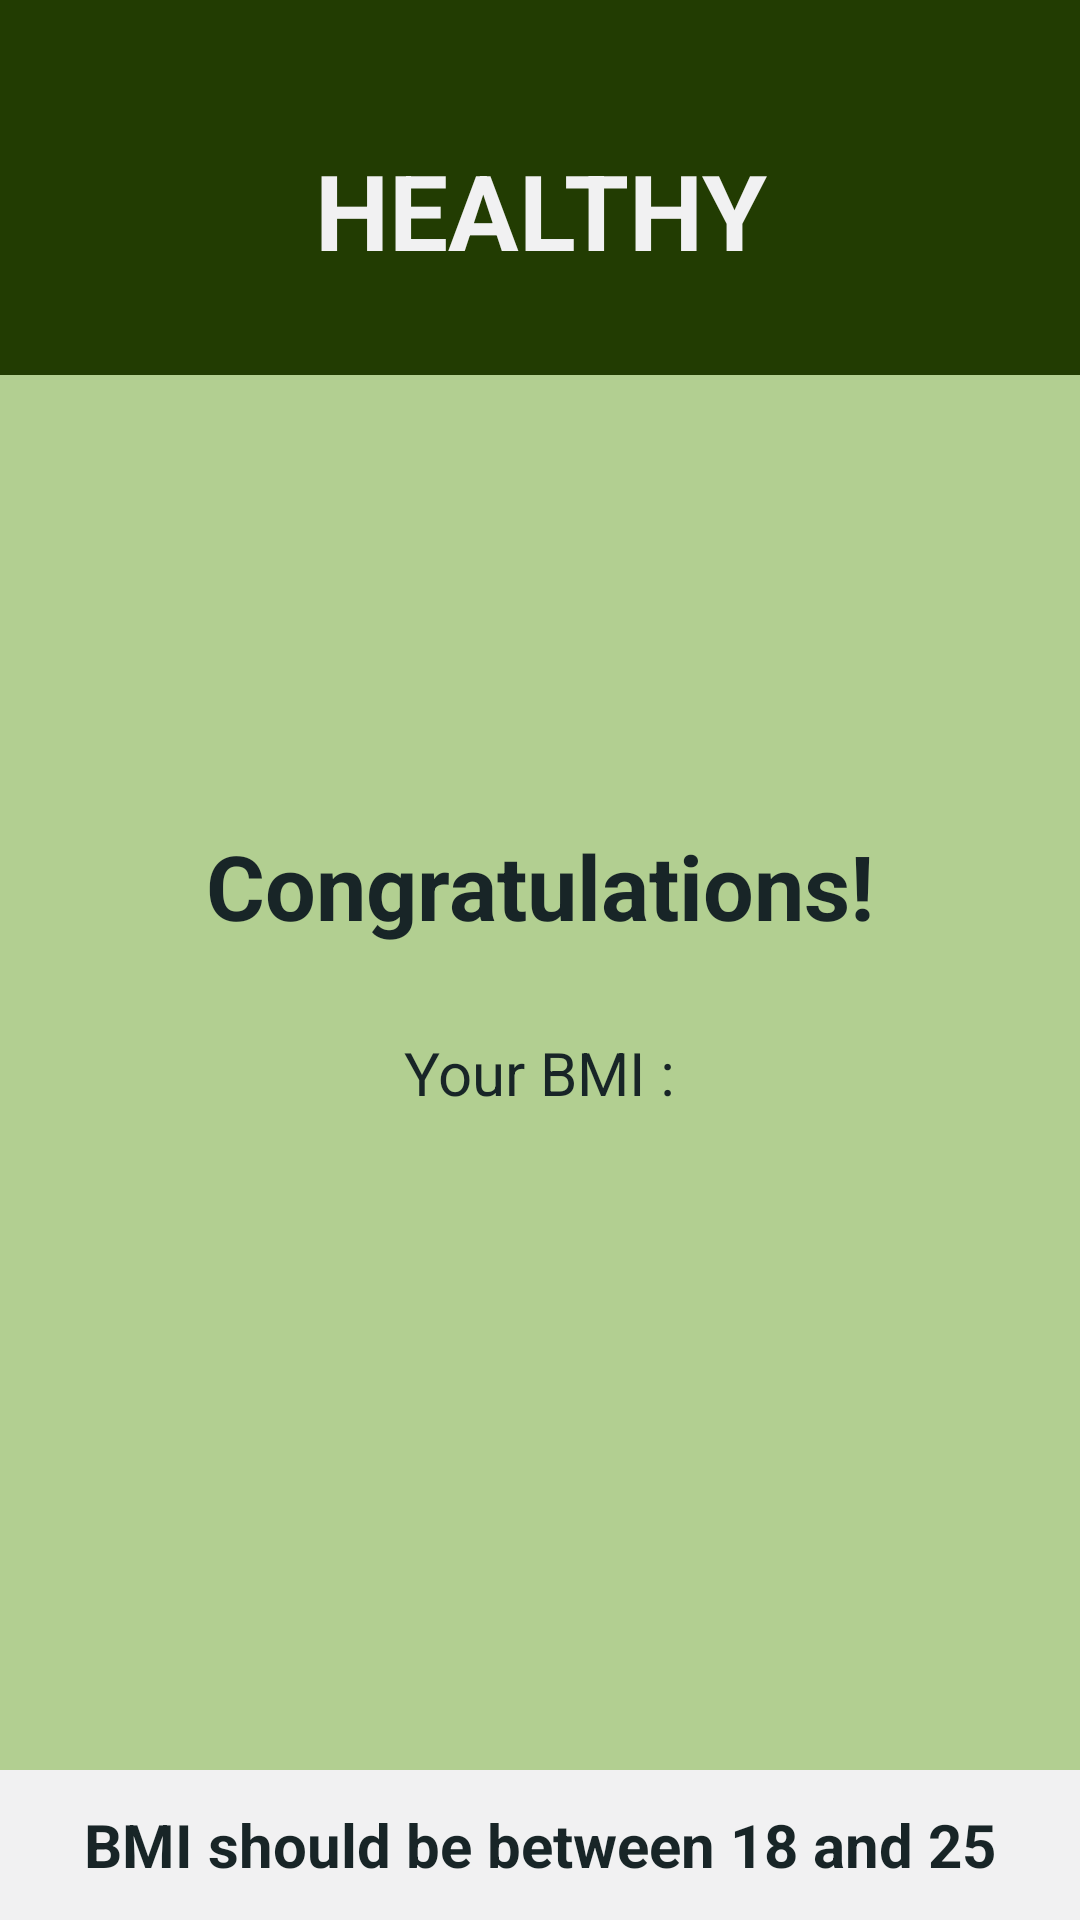

Android layout source for this screen:
<!-- AndroidManifest.xml: application theme Theme.Bmi12 -->
<!-- res/layout/activity_main2.xml -->
<?xml version="1.0" encoding="utf-8"?>
<LinearLayout
    xmlns:android="http://schemas.android.com/apk/res/android"
    xmlns:tools="http://schemas.android.com/tools"
    xmlns:app="http://schemas.android.com/apk/res-auto"
    android:layout_width="match_parent"
    android:layout_height="match_parent"
    tools:context=".MainActivity2"
    android:orientation="vertical">
  <TextView
      android:layout_width="match_parent"
      android:layout_height="125dp"
      android:background="#223C02"
      android:text="@string/healthy"
      android:textColor="@color/grey"
      android:textSize="35sp"
      android:gravity="center"
      android:textStyle="bold"
      android:paddingTop="15dp"/>
  <RelativeLayout
      android:layout_width="match_parent"
      android:layout_height="0dp"
      android:layout_weight="1"
      android:background="#B2CF91">
    <TextView
        android:layout_width="wrap_content"
        android:layout_height="wrap_content"
        android:layout_centerHorizontal="true"
        android:layout_marginTop="150dp"
        android:text="@string/congratulation"
        android:textColor="@color/head"
        android:textSize="30sp"
        android:textStyle="bold"/>

    <TextView
        android:id="@+id/result"
        android:layout_width="wrap_content"
        android:layout_height="wrap_content"
        android:layout_centerInParent="true"
        android:text="@string/result"
        android:textColor="@color/head"
        android:textSize="20sp" />
  </RelativeLayout>
  <TextView
      android:layout_width="match_parent"
      android:layout_height="50dp"
      android:background="@color/grey"
      android:text="@string/actual_bmi"
      android:textSize="20sp"
      android:gravity="center"
      android:textStyle="bold"
      android:textColor="@color/head"/>

  </LinearLayout>
<!-- resources referenced by this layout -->
<resources>
  <color name="grey">#F1F1F2</color>
  <color name="head">#182527</color>
  <string name="actual_bmi">BMI should be between 18 and 25</string>
  <string name="congratulation">Congratulations!</string>
  <string name="healthy">HEALTHY</string>
  <string name="result">Your BMI :</string>
  <style name="Theme.Bmi12" parent="Base.Theme.Bmi12" />
  <style name="Base.Theme.Bmi12" parent="Theme.Material3.DayNight.NoActionBar">
          
          
      </style>
</resources>
